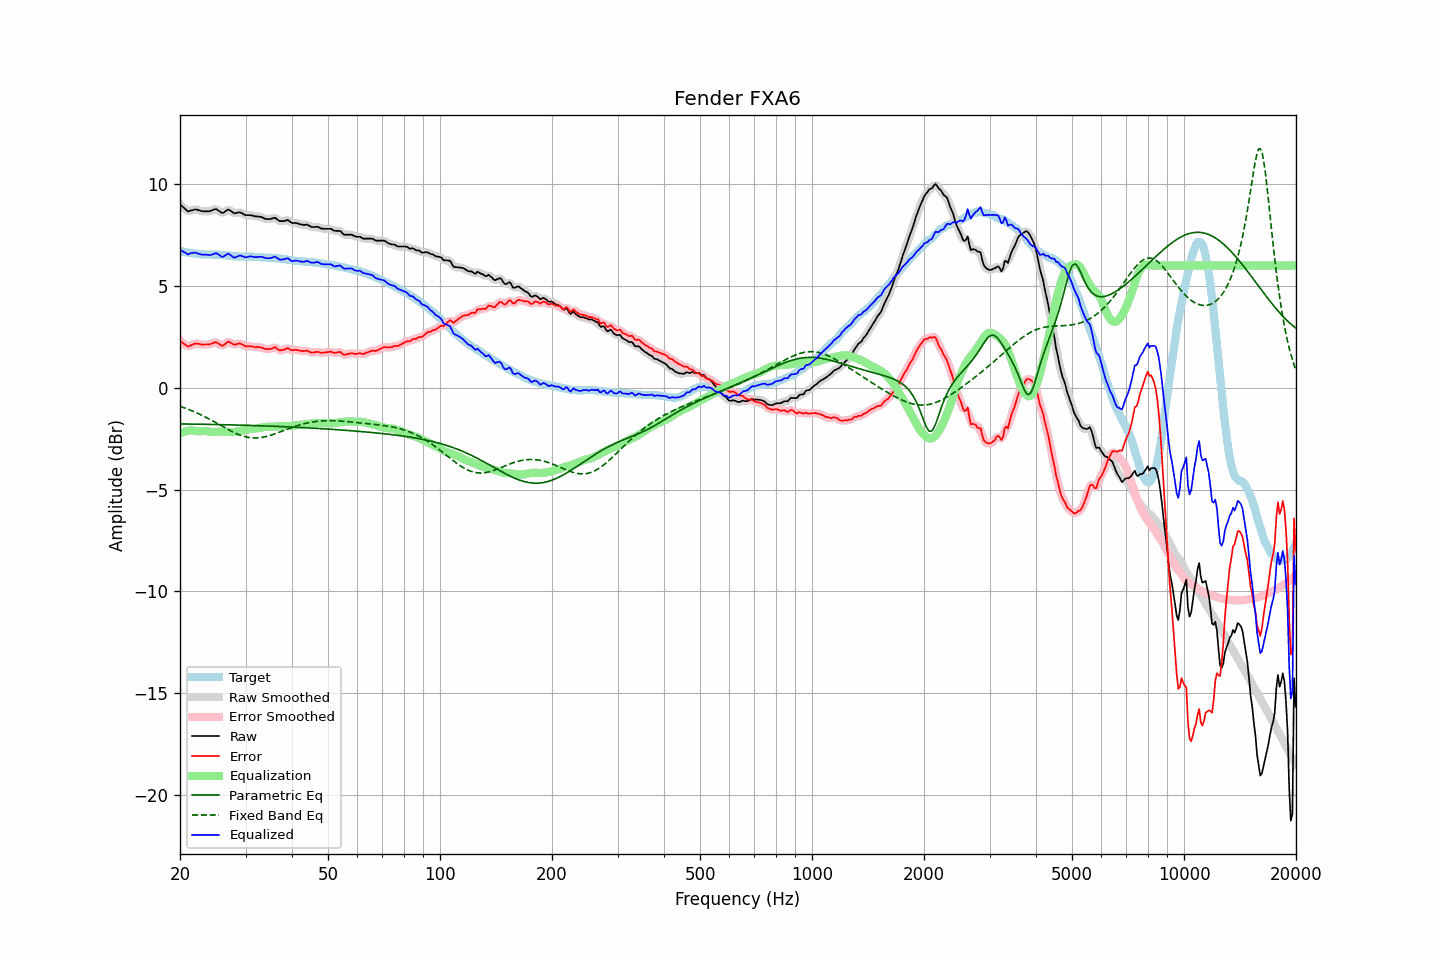

Source data for this figure (header and first rows):
frequency, raw, error, smoothed, error_smoothed, equalization, parametric_eq, fixed_band_eq, equalized_raw, equalized_smoothed, target
20.00, 9.01, 2.30, 9.02, 2.31, -2.25, -1.78, -0.91, 6.76, 6.77, 6.71
20.20, 8.94, 2.24, 8.93, 2.24, -2.21, -1.78, -0.94, 6.73, 6.72, 6.70
20.40, 8.86, 2.18, 8.85, 2.17, -2.18, -1.78, -0.97, 6.68, 6.67, 6.68
20.61, 8.79, 2.12, 8.78, 2.12, -2.15, -1.78, -1.00, 6.64, 6.63, 6.67
20.81, 8.72, 2.07, 8.71, 2.07, -2.13, -1.78, -1.02, 6.59, 6.59, 6.65
21.02, 8.65, 2.01, 8.68, 2.04, -2.11, -1.78, -1.05, 6.54, 6.57, 6.63
21.23, 8.68, 2.05, 8.67, 2.05, -2.10, -1.78, -1.09, 6.58, 6.57, 6.62
21.44, 8.70, 2.09, 8.69, 2.08, -2.09, -1.78, -1.12, 6.61, 6.60, 6.61
21.66, 8.72, 2.13, 8.73, 2.13, -2.10, -1.79, -1.15, 6.62, 6.62, 6.59
21.87, 8.75, 2.16, 8.74, 2.15, -2.12, -1.79, -1.18, 6.63, 6.62, 6.59
22.09, 8.75, 2.17, 8.74, 2.16, -2.13, -1.79, -1.22, 6.62, 6.61, 6.58
22.31, 8.73, 2.16, 8.73, 2.16, -2.14, -1.79, -1.26, 6.59, 6.59, 6.57
22.54, 8.71, 2.15, 8.71, 2.14, -2.14, -1.79, -1.29, 6.57, 6.56, 6.56
22.76, 8.68, 2.13, 8.68, 2.13, -2.14, -1.79, -1.33, 6.54, 6.54, 6.55
22.99, 8.66, 2.11, 8.67, 2.12, -2.13, -1.79, -1.37, 6.53, 6.54, 6.55
23.22, 8.66, 2.12, 8.66, 2.12, -2.12, -1.80, -1.41, 6.54, 6.53, 6.54
23.45, 8.66, 2.12, 8.66, 2.12, -2.13, -1.80, -1.45, 6.53, 6.53, 6.54
23.69, 8.66, 2.12, 8.66, 2.12, -2.14, -1.80, -1.49, 6.52, 6.52, 6.54
23.92, 8.66, 2.12, 8.66, 2.13, -2.15, -1.80, -1.53, 6.51, 6.51, 6.54
24.16, 8.68, 2.14, 8.68, 2.15, -2.17, -1.80, -1.57, 6.51, 6.52, 6.54
24.40, 8.71, 2.18, 8.71, 2.18, -2.17, -1.80, -1.62, 6.53, 6.54, 6.53
24.65, 8.74, 2.21, 8.74, 2.21, -2.17, -1.81, -1.66, 6.56, 6.57, 6.53
24.89, 8.77, 2.24, 8.76, 2.22, -2.17, -1.81, -1.70, 6.60, 6.59, 6.53
25.14, 8.75, 2.22, 8.74, 2.21, -2.16, -1.81, -1.75, 6.59, 6.58, 6.53
25.39, 8.69, 2.16, 8.69, 2.16, -2.15, -1.81, -1.79, 6.53, 6.54, 6.53
25.65, 8.64, 2.12, 8.63, 2.11, -2.15, -1.81, -1.84, 6.49, 6.48, 6.52
25.91, 8.58, 2.06, 8.60, 2.08, -2.16, -1.81, -1.88, 6.42, 6.44, 6.52
26.16, 8.59, 2.08, 8.60, 2.09, -2.16, -1.82, -1.93, 6.43, 6.44, 6.51
26.43, 8.65, 2.14, 8.65, 2.14, -2.16, -1.82, -1.97, 6.49, 6.49, 6.51
26.69, 8.70, 2.20, 8.70, 2.20, -2.16, -1.82, -2.01, 6.54, 6.54, 6.50
26.96, 8.75, 2.26, 8.73, 2.24, -2.17, -1.82, -2.06, 6.58, 6.56, 6.48
27.23, 8.71, 2.23, 8.71, 2.23, -2.17, -1.82, -2.10, 6.54, 6.53, 6.48
27.50, 8.66, 2.19, 8.66, 2.19, -2.18, -1.83, -2.14, 6.48, 6.48, 6.47
27.77, 8.60, 2.14, 8.60, 2.14, -2.19, -1.83, -2.18, 6.41, 6.42, 6.46
28.05, 8.56, 2.11, 8.58, 2.12, -2.18, -1.83, -2.22, 6.38, 6.40, 6.45
28.33, 8.58, 2.13, 8.58, 2.13, -2.16, -1.83, -2.25, 6.42, 6.42, 6.45
28.62, 8.60, 2.15, 8.59, 2.15, -2.14, -1.83, -2.29, 6.46, 6.45, 6.45
28.90, 8.61, 2.18, 8.60, 2.16, -2.12, -1.84, -2.32, 6.49, 6.48, 6.43
29.19, 8.59, 2.15, 8.58, 2.14, -2.11, -1.84, -2.35, 6.48, 6.48, 6.44
29.48, 8.55, 2.11, 8.55, 2.11, -2.10, -1.84, -2.37, 6.45, 6.45, 6.44
29.78, 8.50, 2.06, 8.51, 2.07, -2.09, -1.84, -2.40, 6.41, 6.42, 6.44
30.08, 8.47, 2.03, 8.48, 2.04, -2.07, -1.85, -2.41, 6.40, 6.41, 6.44
30.38, 8.47, 2.03, 8.47, 2.03, -2.05, -1.85, -2.43, 6.42, 6.42, 6.43
30.68, 8.47, 2.04, 8.47, 2.03, -2.03, -1.85, -2.45, 6.44, 6.43, 6.43
30.99, 8.47, 2.04, 8.46, 2.03, -2.02, -1.85, -2.46, 6.45, 6.44, 6.43
31.30, 8.45, 2.02, 8.45, 2.02, -2.01, -1.86, -2.46, 6.44, 6.44, 6.43
31.61, 8.43, 2.00, 8.43, 2.01, -2.01, -1.86, -2.47, 6.42, 6.42, 6.43
31.93, 8.41, 1.99, 8.42, 1.99, -2.00, -1.86, -2.47, 6.41, 6.41, 6.42
32.24, 8.41, 2.00, 8.41, 1.99, -1.99, -1.86, -2.47, 6.42, 6.41, 6.41
32.57, 8.40, 1.99, 8.40, 1.99, -1.98, -1.87, -2.46, 6.42, 6.42, 6.41
32.89, 8.39, 1.98, 8.39, 1.98, -1.96, -1.87, -2.45, 6.43, 6.43, 6.41
33.22, 8.37, 1.97, 8.36, 1.96, -1.94, -1.87, -2.44, 6.43, 6.42, 6.40
33.55, 8.33, 1.93, 8.33, 1.93, -1.93, -1.87, -2.43, 6.40, 6.40, 6.40
33.89, 8.29, 1.90, 8.30, 1.91, -1.92, -1.88, -2.41, 6.36, 6.37, 6.39
34.23, 8.28, 1.89, 8.28, 1.89, -1.92, -1.88, -2.39, 6.36, 6.36, 6.39
34.57, 8.28, 1.90, 8.27, 1.89, -1.92, -1.88, -2.37, 6.36, 6.35, 6.38
34.92, 8.28, 1.90, 8.28, 1.90, -1.92, -1.89, -2.34, 6.36, 6.36, 6.38
35.27, 8.30, 1.92, 8.31, 1.93, -1.92, -1.89, -2.32, 6.38, 6.39, 6.38
35.62, 8.32, 1.95, 8.32, 1.96, -1.91, -1.89, -2.29, 6.40, 6.41, 6.37
35.97, 8.35, 1.99, 8.32, 1.96, -1.91, -1.89, -2.26, 6.44, 6.41, 6.36
... 635 more rows
